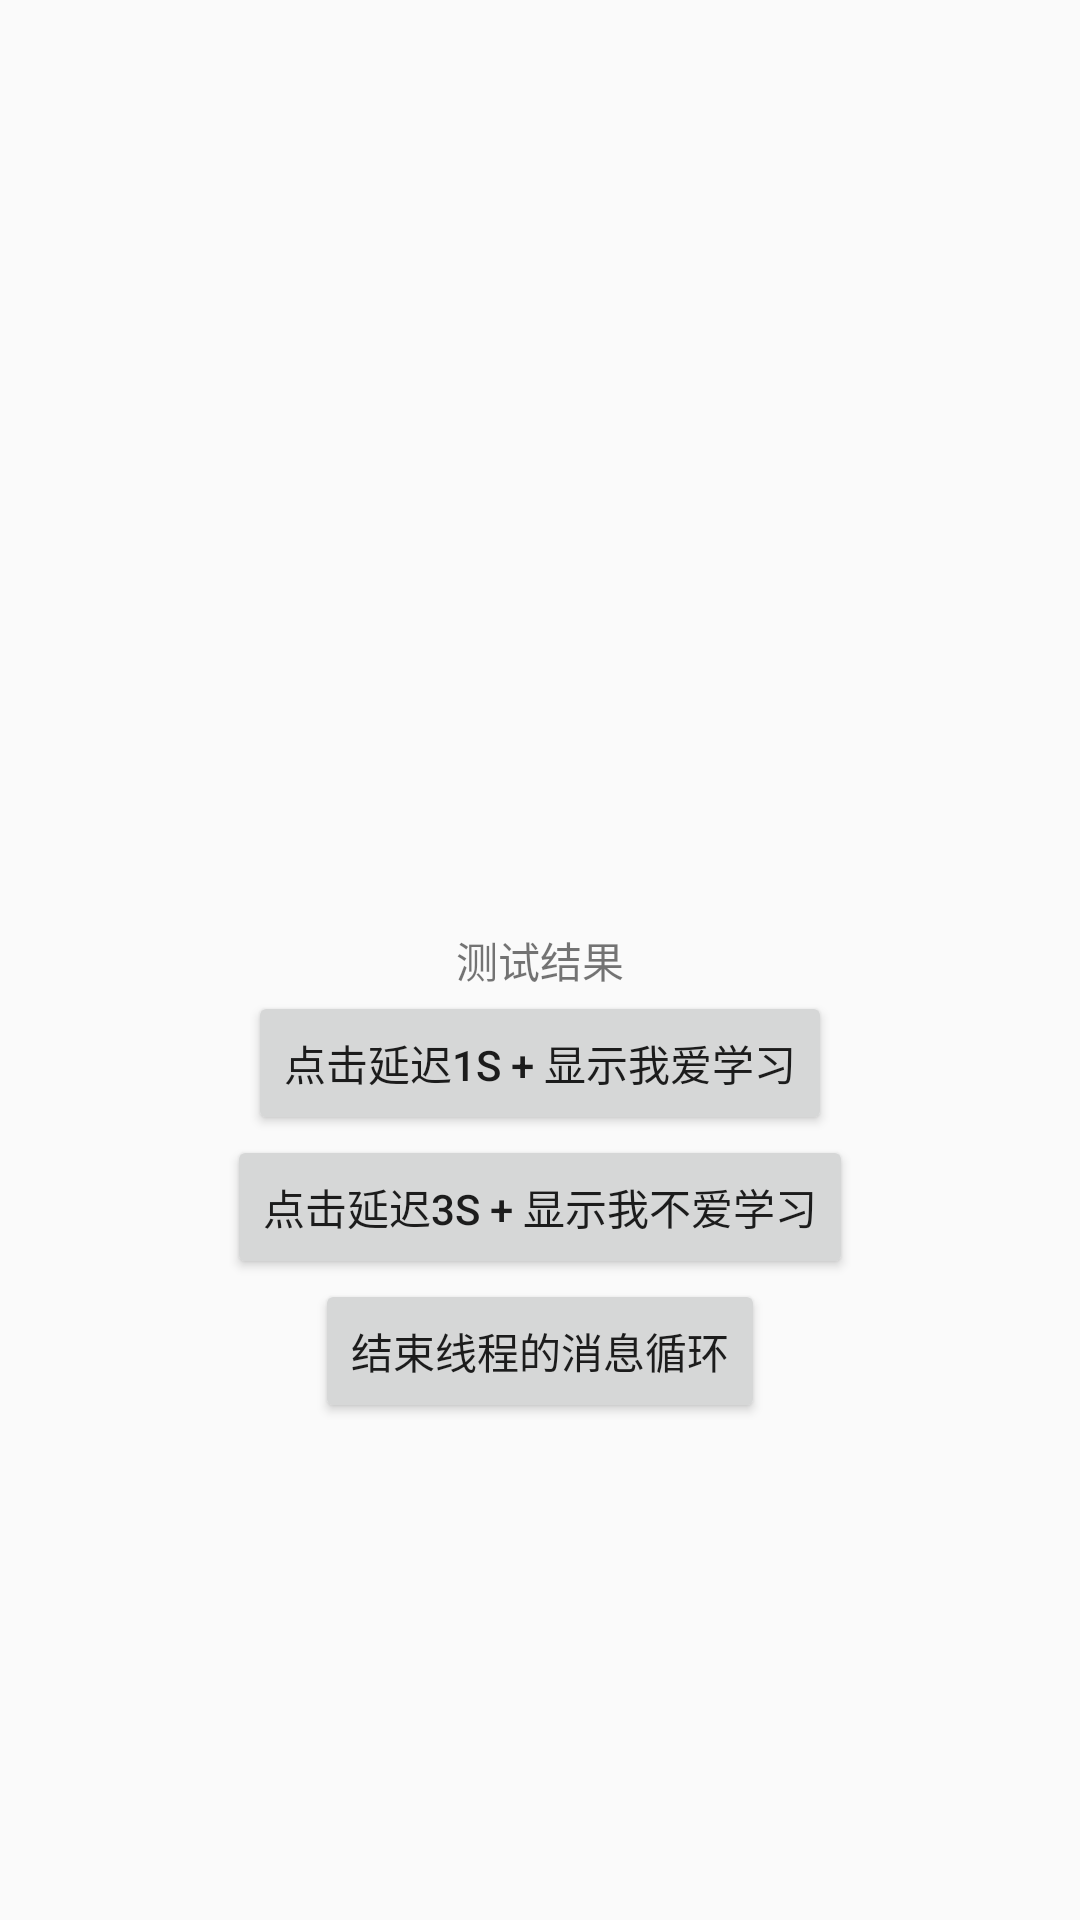

Produce the Android XML layout that renders to this screen, including the resource entries it uses.
<!-- AndroidManifest.xml: application theme AppTheme -->
<!-- res/layout/handlerthread_activity.xml -->
<?xml version="1.0" encoding="utf-8"?>
<RelativeLayout xmlns:android="http://schemas.android.com/apk/res/android"
    android:layout_width="match_parent"
    android:layout_height="match_parent">


    <TextView
        android:id="@+id/text1"
        android:layout_width="wrap_content"
        android:layout_height="wrap_content"
        android:layout_centerInParent="true"
        android:text="测试结果" />

    <Button
        android:id="@+id/button1"
        android:layout_width="wrap_content"
        android:layout_height="wrap_content"
        android:layout_below="@+id/text1"
        android:layout_centerInParent="true"
        android:text="点击延迟1s + 显示我爱学习" />

    <Button
        android:id="@+id/button2"
        android:layout_width="wrap_content"
        android:layout_height="wrap_content"
        android:layout_below="@+id/button1"
        android:layout_centerInParent="true"
        android:text="点击延迟3s + 显示我不爱学习" />

    <Button
        android:id="@+id/button3"
        android:layout_width="wrap_content"
        android:layout_height="wrap_content"
        android:layout_below="@+id/button2"
        android:layout_centerInParent="true"
        android:text="结束线程的消息循环" />


</RelativeLayout>
<!-- resources referenced by this layout -->
<resources>
  <style name="AppTheme" parent="Theme.AppCompat.Light.DarkActionBar">
          
          <item name="colorPrimary">@color/colorPrimary</item>
          <item name="colorPrimaryDark">@color/colorPrimaryDark</item>
          <item name="colorAccent">@color/colorAccent</item>
      </style>
  <!-- not gathered from this repository: default colours our renderer supplied (Android Studio template values) -->
  <color name="colorPrimary">#FF6200EE</color>
  <color name="colorPrimaryDark">#FF3700B3</color>
  <color name="colorAccent">#FF03DAC5</color>
</resources>
